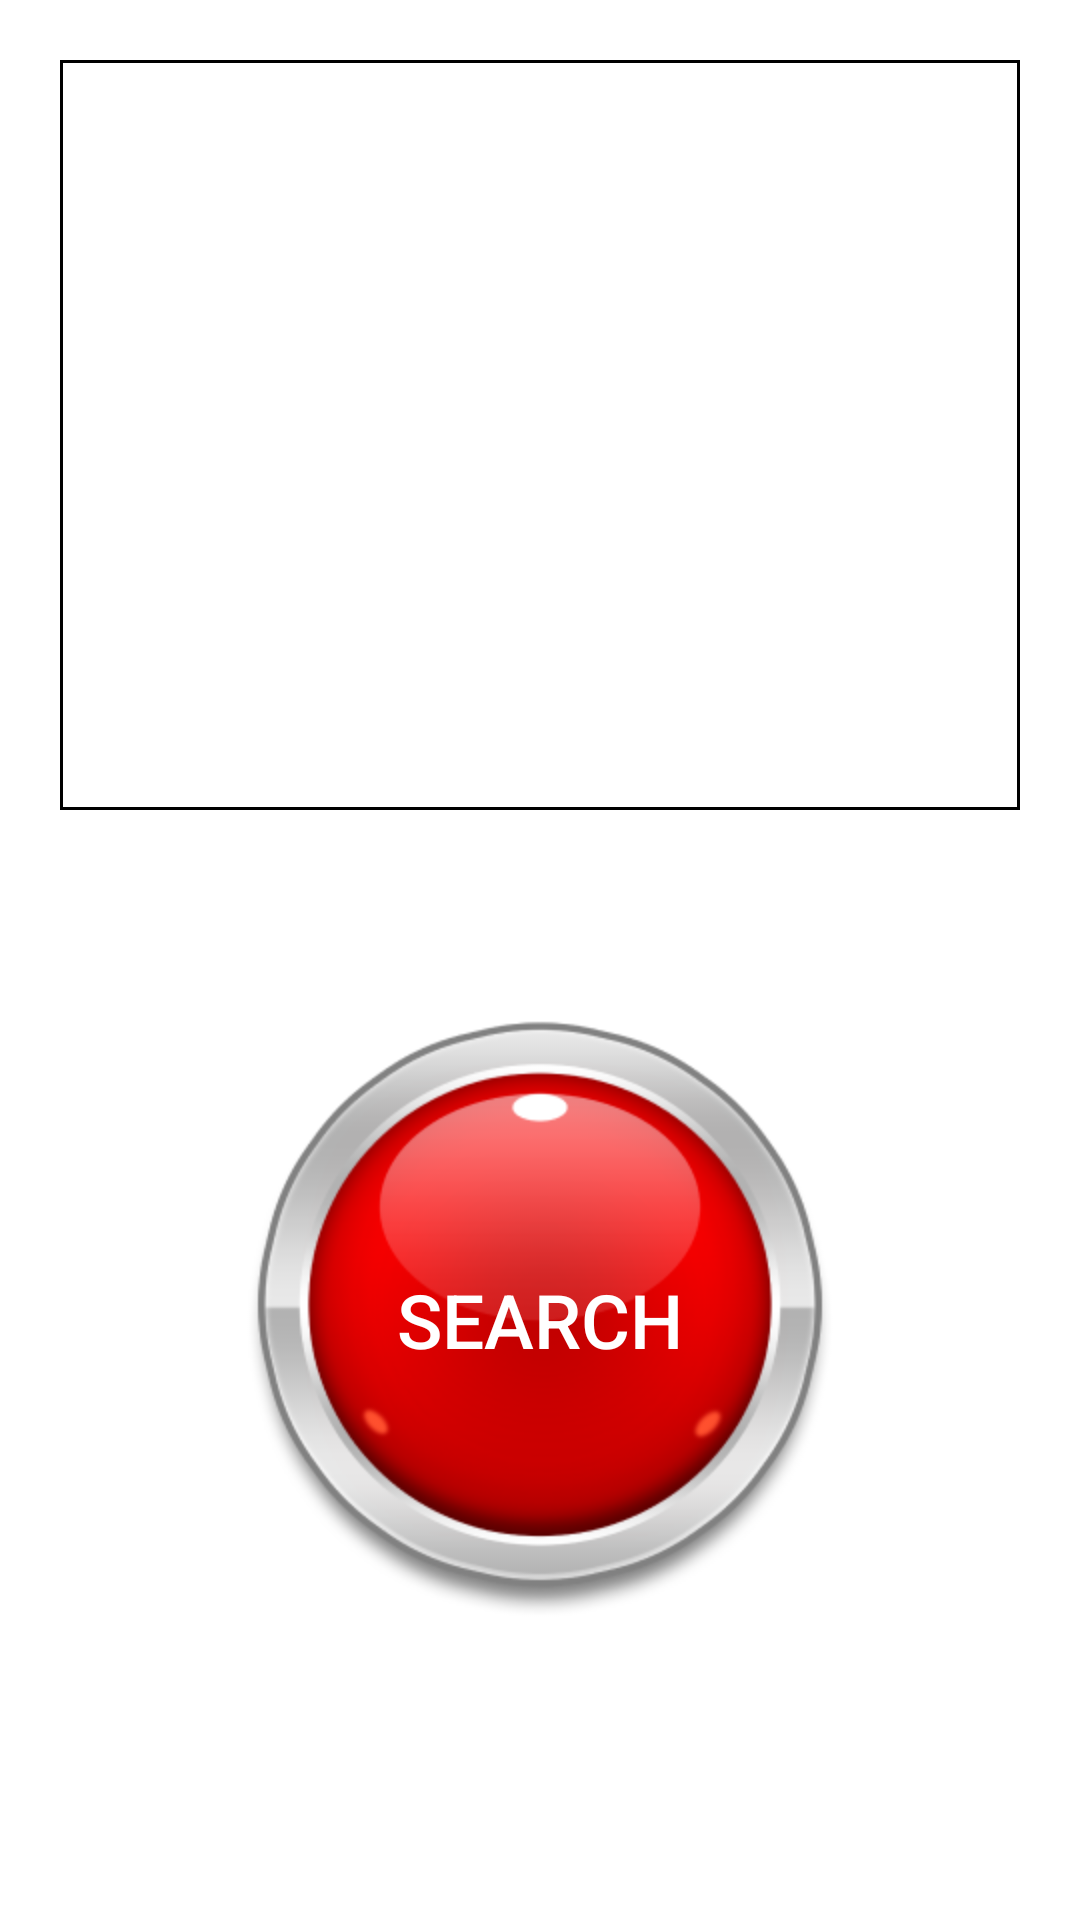

Write the Android layout XML for this screen, with the resource values it uses.
<!-- AndroidManifest.xml: application theme CustomTheme -->
<!-- res/layout/fragment_rescue.xml -->
<?xml version="1.0" encoding="utf-8"?>
<androidx.constraintlayout.widget.ConstraintLayout
        xmlns:android="http://schemas.android.com/apk/res/android"
        xmlns:app="http://schemas.android.com/apk/res-auto"
        xmlns:tools="http://schemas.android.com/tools"
        android:layout_width="match_parent"
        android:layout_height="match_parent"
        tools:context=".RescueFragment"
        android:background="@color/white">

    <ToggleButton
            android:textOn="STOP"
            android:textOff="SEARCH"
            android:textSize="25sp"
            android:textColor="@color/white"
            android:layout_width="200dp"
            android:layout_height="200dp"
            android:id="@+id/btn_search"
            android:background="@drawable/glossy_button"
            app:layout_constraintStart_toStartOf="@+id/radarScanView"
            app:layout_constraintEnd_toEndOf="@+id/radarScanView"
            app:layout_constraintBottom_toBottomOf="@+id/radarScanView"
            app:layout_constraintTop_toTopOf="@+id/radarScanView"/>

    <com.kongqw.radarscanviewlibrary.RadarScanView
            android:id="@+id/radarScanView"
            android:layout_width="300dp"
            android:layout_height="300dp"
            app:radarBackgroundLinesColor="@color/lightgray"
            app:radarBackgroundLinesNumber="5"
            app:radarBackgroundLinesWidth="3"
            app:radarScanColor="@color/orange"
            app:layout_constraintBottom_toBottomOf="parent"
            app:layout_constraintStart_toStartOf="parent"
            app:layout_constraintEnd_toEndOf="parent"
            android:visibility="invisible" tools:visibility="visible" android:layout_marginBottom="50dp"/>
    <ListView
            android:id="@+id/list_bluetooths"
            android:layout_width="0dp"
            android:layout_height="0dp"
            app:layout_constraintStart_toStartOf="parent"
            app:layout_constraintEnd_toEndOf="parent"
            app:layout_constraintTop_toTopOf="parent"
            android:layout_marginLeft="20dp"
            android:layout_marginStart="20dp"
            android:layout_marginTop="20dp"
            android:layout_marginRight="20dp"
            android:layout_marginEnd="20dp"
            android:padding="5dp"
            android:divider="@color/white"
            android:dividerHeight="10dp"
            android:background="@drawable/white_background_with_black_border"
            app:layout_constraintBottom_toTopOf="@+id/radarScanView" android:layout_marginBottom="20dp"/>

</androidx.constraintlayout.widget.ConstraintLayout>
<!-- resources referenced by this layout -->
<resources>
  <color name="lightgray">#D9D9D9</color>
  <color name="orange">#D06400</color>
  <color name="white">#FFFFFFFF</color>
  <!-- drawable glossy_button (drawable) -->
  <?xml version="1.0" encoding="utf-8"?>
  <selector xmlns:android="http://schemas.android.com/apk/res/android">
      
      <item
              android:state_checked="false"
              android:drawable="@drawable/red_glossy_button_off"/>
  
      
      <item
              android:state_checked="true"
              android:drawable="@drawable/red_glossy_button_on"/>
  </selector>
  <!-- drawable white_background_with_black_border (drawable) -->
  <?xml version="1.0" encoding="utf-8"?>
  <shape xmlns:android="http://schemas.android.com/apk/res/android">
      <solid android:color="@color/white"/>
      <stroke android:width="1dp"/>
  </shape>
  <style name="CustomTheme" parent="Theme.AppCompat.Light.NoActionBar">
          <item name="colorPrimary">@color/custom_light</item>
          <item name="colorPrimaryVariant">@color/custom_dark</item>
          <item name="colorOnPrimary">@color/white</item>
          <item name="android:statusBarColor" tools:targetApi="l">@color/black</item>
      </style>
  <!-- drawable red_glossy_button_off: png bitmap (drawable, 47298 bytes) -->
  <!-- drawable red_glossy_button_on: png bitmap (drawable, 42796 bytes) -->
  <color name="custom_light">#57D5FD</color>
  <color name="custom_dark">#005773</color>
  <color name="black">#FF000000</color>
</resources>
